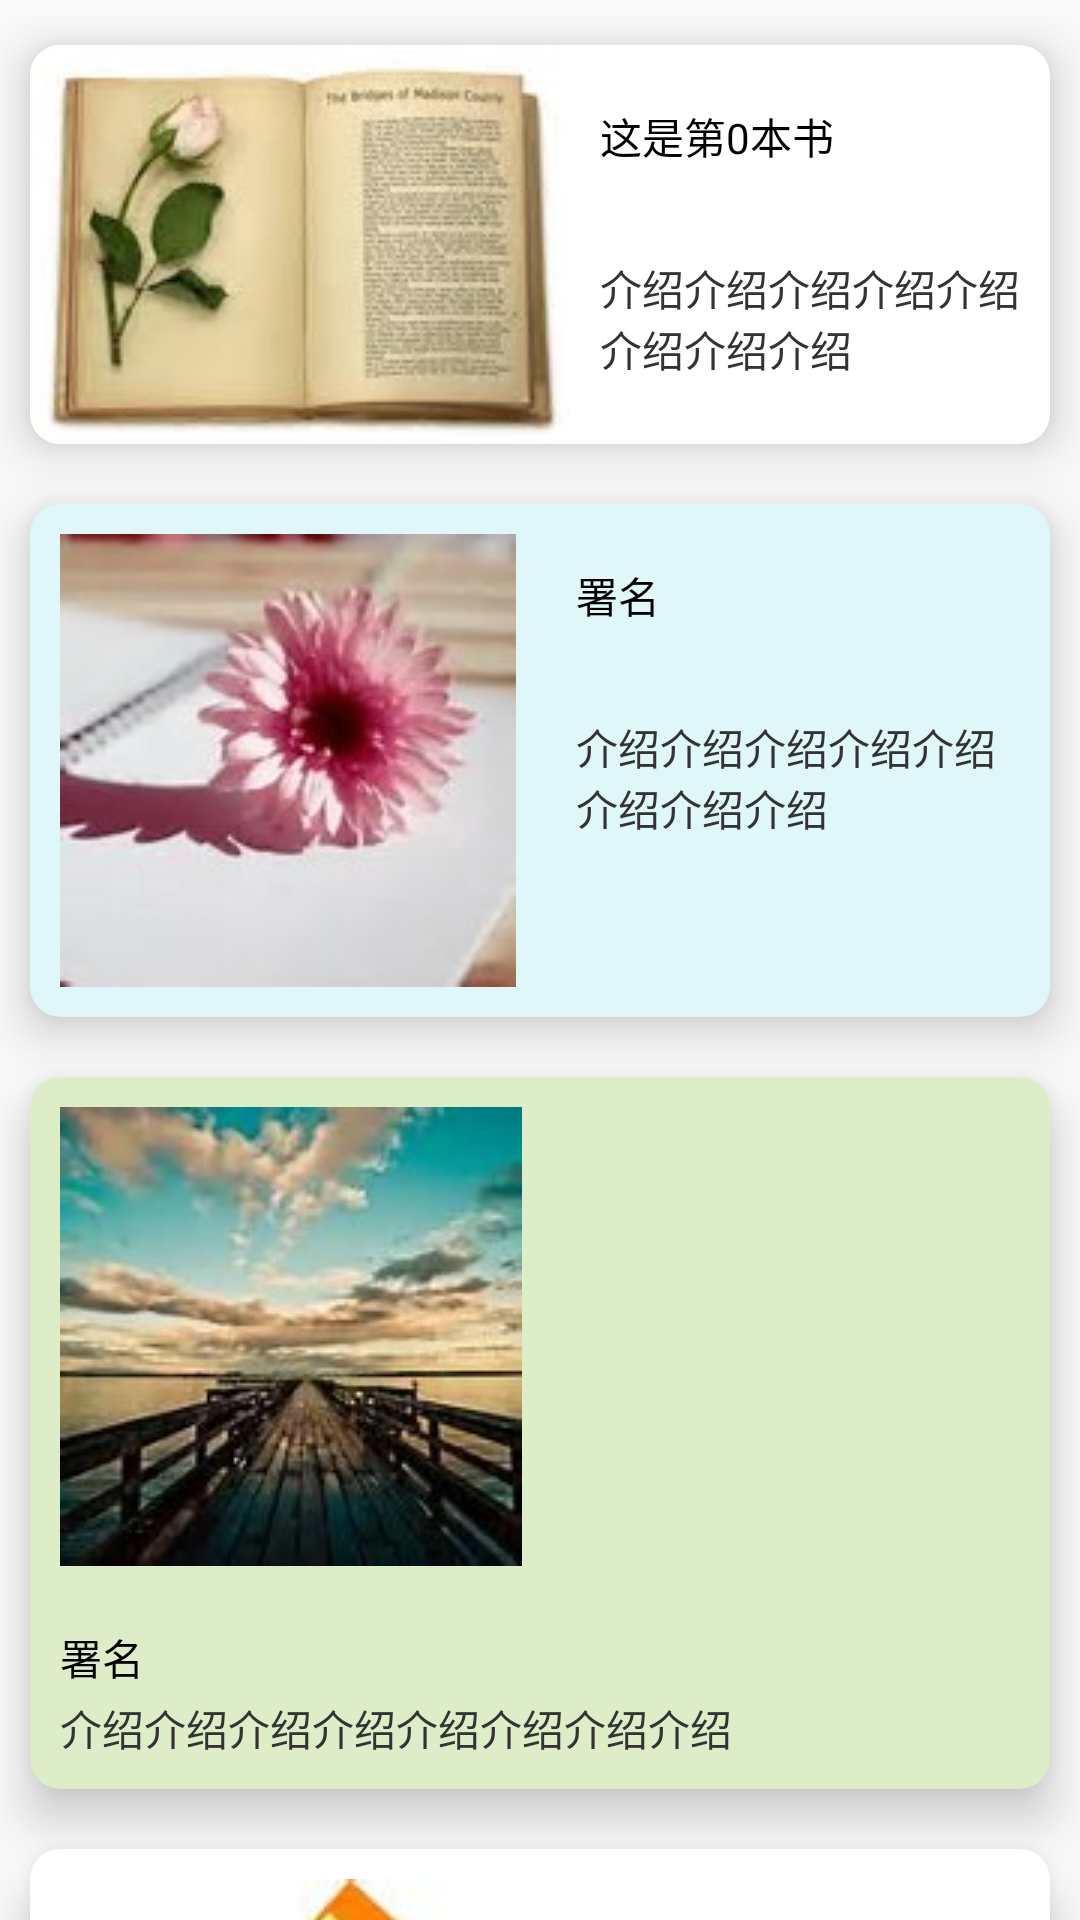

The Android layout XML behind this screen, and the referenced resources:
<!-- AndroidManifest.xml: application theme AppTheme -->
<!-- res/layout/card_view_activity.xml -->
<?xml version="1.0" encoding="utf-8"?>
<LinearLayout xmlns:android="http://schemas.android.com/apk/res/android"
    xmlns:app="http://schemas.android.com/apk/res-auto"
    android:layout_width="match_parent"
    android:layout_height="match_parent"
    android:orientation="vertical">

    <android.support.v4.widget.NestedScrollView
        android:layout_width="match_parent"
        android:layout_height="wrap_content"
        android:scrollbars="none">

        <LinearLayout
            android:layout_width="match_parent"
            android:layout_height="match_parent"
            android:orientation="vertical"
            android:paddingTop="5dp">

            <android.support.v7.widget.CardView
                app:cardCornerRadius="10dp"
                app:cardElevation="10dp"
                android:layout_width="match_parent"
                android:layout_height="wrap_content"
                android:layout_margin="10dp">

                <LinearLayout
                    android:layout_width="match_parent"
                    android:layout_height="wrap_content"
                    android:orientation="horizontal">

                    <ImageView
                        android:layout_width="wrap_content"
                        android:layout_height="wrap_content"
                        android:src="@drawable/book1" />

                    <LinearLayout
                        android:layout_width="match_parent"
                        android:layout_height="wrap_content"
                        android:layout_margin="10dp"
                        android:orientation="vertical">

                        <TextView
                            android:layout_width="match_parent"
                            android:layout_height="wrap_content"
                            android:text="这是第0本书"
                            android:textColor="#000"
                            android:layout_marginTop="10dp"/>

                        <TextView
                            android:layout_width="match_parent"
                            android:layout_height="wrap_content"
                            android:layout_marginTop="30dp"
                            android:text="介绍介绍介绍介绍介绍介绍介绍介绍"
                            android:textColor="#333" />
                    </LinearLayout>
                </LinearLayout>

            </android.support.v7.widget.CardView>

            <android.support.v7.widget.CardView
                app:cardCornerRadius="10dp"
                app:cardElevation="10dp"
                app:cardBackgroundColor="@color/cyan"
                android:layout_width="match_parent"
                android:layout_height="wrap_content"
                android:layout_margin="10dp">

                <LinearLayout
                    android:layout_width="match_parent"
                    android:layout_height="wrap_content"
                    android:orientation="horizontal">

                    <ImageView
                        android:layout_margin="10dp"
                        android:layout_width="wrap_content"
                        android:layout_height="wrap_content"
                        android:src="@drawable/book2" />

                    <LinearLayout
                        android:layout_width="match_parent"
                        android:layout_height="wrap_content"
                        android:layout_margin="10dp"
                        android:orientation="vertical">

                        <TextView
                            android:layout_width="match_parent"
                            android:layout_height="wrap_content"
                            android:text="署名"
                            android:textColor="#000"
                            android:layout_marginTop="10dp"/>

                        <TextView
                            android:layout_width="match_parent"
                            android:layout_height="wrap_content"
                            android:layout_marginTop="30dp"
                            android:text="介绍介绍介绍介绍介绍介绍介绍介绍"
                            android:textColor="#333" />
                    </LinearLayout>
                </LinearLayout>

            </android.support.v7.widget.CardView>

            <android.support.v7.widget.CardView
                app:cardCornerRadius="10dp"
                app:cardElevation="10dp"
                app:cardBackgroundColor="@color/light_green"
                android:layout_width="match_parent"
                android:layout_height="wrap_content"
                android:layout_margin="10dp">

                <LinearLayout
                    android:layout_width="match_parent"
                    android:layout_height="wrap_content"
                    android:orientation="vertical">

                    <ImageView
                        android:layout_margin="10dp"
                        android:layout_width="wrap_content"
                        android:layout_height="wrap_content"
                        android:src="@drawable/book3" />

                    <LinearLayout
                        android:layout_width="match_parent"
                        android:layout_height="wrap_content"
                        android:layout_margin="10dp"
                        android:orientation="vertical">

                        <TextView
                            android:layout_width="match_parent"
                            android:layout_height="wrap_content"
                            android:text="署名"
                            android:textColor="#000" />

                        <TextView
                            android:layout_width="match_parent"
                            android:layout_height="wrap_content"
                            android:layout_marginTop="3dp"
                            android:text="介绍介绍介绍介绍介绍介绍介绍介绍"
                            android:textColor="#333" />
                    </LinearLayout>
                </LinearLayout>

            </android.support.v7.widget.CardView>

            <android.support.v7.widget.CardView
                app:cardCornerRadius="10dp"
                app:cardElevation="10dp"
                android:layout_width="match_parent"
                android:layout_height="wrap_content"
                android:layout_margin="10dp">

                <LinearLayout
                    android:layout_width="match_parent"
                    android:layout_height="wrap_content"
                    android:orientation="vertical">

                    <ImageView
                        android:layout_margin="10dp"
                        android:layout_width="wrap_content"
                        android:layout_height="wrap_content"
                        android:src="@drawable/book4" />

                    <LinearLayout
                        android:layout_width="match_parent"
                        android:layout_height="wrap_content"
                        android:layout_margin="10dp"
                        android:orientation="vertical">

                        <TextView
                            android:layout_width="match_parent"
                            android:layout_height="wrap_content"
                            android:text="署名"
                            android:textColor="#000" />

                        <TextView
                            android:layout_width="match_parent"
                            android:layout_height="wrap_content"
                            android:layout_marginTop="3dp"
                            android:text="介绍介绍介绍介绍介绍介绍介绍介绍"
                            android:textColor="#333" />
                    </LinearLayout>
                </LinearLayout>

            </android.support.v7.widget.CardView>

            <android.support.v7.widget.CardView
                app:cardCornerRadius="10dp"
                app:cardElevation="10dp"
                android:layout_width="match_parent"
                android:layout_height="wrap_content"
                android:layout_margin="10dp">

                <LinearLayout
                    android:layout_width="match_parent"
                    android:layout_height="wrap_content"
                    android:orientation="horizontal">

                    <ImageView
                        android:layout_width="wrap_content"
                        android:layout_height="wrap_content"
                        android:src="@drawable/book5"
                        android:layout_margin="10dp"/>

                    <LinearLayout
                        android:layout_width="match_parent"
                        android:layout_height="wrap_content"
                        android:layout_margin="10dp"
                        android:orientation="vertical">

                        <TextView
                            android:layout_width="match_parent"
                            android:layout_height="wrap_content"
                            android:text="署名"
                            android:textColor="#000"
                            android:layout_marginTop="10dp"/>

                        <TextView
                            android:layout_width="match_parent"
                            android:layout_height="wrap_content"
                            android:layout_marginTop="30dp"
                            android:text="介绍介绍介绍介绍介绍介绍介绍介绍"
                            android:textColor="#333" />
                    </LinearLayout>
                </LinearLayout>

            </android.support.v7.widget.CardView>
        </LinearLayout>
    </android.support.v4.widget.NestedScrollView>
</LinearLayout>
<!-- resources referenced by this layout -->
<resources>
  <color name="cyan">#E0F7FA</color>
  <color name="light_green">#DCEDC8</color>
  <!-- drawable book1: jpeg bitmap (drawable, 7296 bytes) -->
  <!-- drawable book2: jpeg bitmap (drawable, 6086 bytes) -->
  <!-- drawable book3: jpeg bitmap (drawable, 9357 bytes) -->
  <!-- drawable book4: jpeg bitmap (drawable, 9911 bytes) -->
  <!-- drawable book5: jpeg bitmap (drawable, 9768 bytes) -->
  <style name="AppTheme" parent="Theme.AppCompat.Light.DarkActionBar">
          
          <item name="colorPrimary">@color/colorPrimary</item>
          <item name="colorPrimaryDark">@color/colorPrimaryDark</item>
          <item name="colorAccent">@color/colorAccent</item>
          <item name="android:textColorPrimary">@color/colorTextPrimary</item>
          <item name="android:textColorSecondary">@color/colorTextPrimarySecondary</item>
      </style>
  <color name="colorPrimary">#795548</color>
  <color name="colorPrimaryDark">#5D4037</color>
  <color name="colorAccent">#9E9E9E</color>
  <color name="colorTextPrimary">#212121</color>
  <color name="colorTextPrimarySecondary">#757575</color>
</resources>
